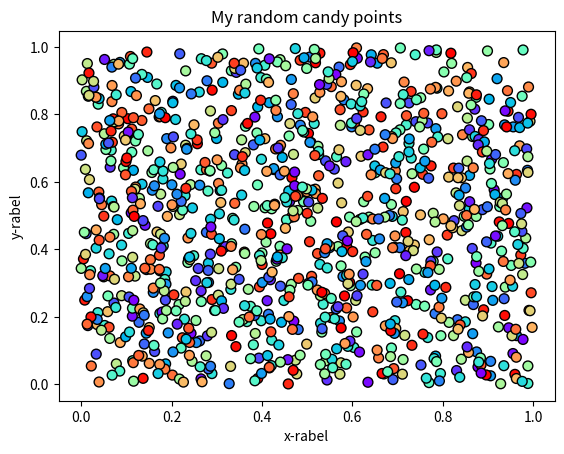

Reproduce this figure in Python. (Note: this script raises an exception after producing the figure.)
#!/usr/bin/env python
# coding: utf-8

# ## Problem 1: Simple scatter plot using random 
# 
# We can generate random numbers using using a method `random.rand()` from the [NumPy package](https://numpy.org/). This example generates 10 random values:
# 
# ```
# import numpy as np
# random_numbers = np.random.rand(10)
# 
# ```
# 
# ### Part 1
# 
# Create an new data frame called `data` and add 1000 random numbers (`float`) into a new column `x` and another 1000 random numbers (`float`) into a new column `y`.

import numpy as np
import pandas as pd

# YOUR CODE HERE 1 to set data
data=pd.DataFrame(np.random.rand(1000).reshape(1000, 1),
                  columns=['x'])
data['y']=np.random.rand(1000)
# Check your random values
print(data.head())

# Check that you have the correct number of rows
assert len(data) == 1000, "There should be 1000 rows of data."


# ### Part 2
# 

# YOUR CODE HERE 2 to set colors
colors=[]
colors=np.random.rand(1000)
# This test print should print out 10 first numbers in the variable colors
print(colors[0:10])

# Check that the length matches
assert len(colors) == 1000, "There should be 1000 random numbers for colors"


# ### Part 3 

# 
# #### Part 3.1
# 
# Create a scatter plot of points with random colors
# 
# #### Part 3.2
# 
# #### Part 3.3
# 

# Plot a scatter plot
# YOUR CODE HERE 3
import matplotlib.pyplot as plt
plt.scatter(data['x'],data['y'],s=50,c=colors,cmap='rainbow',edgecolor='black')

# Add labels and title
# YOUR CODE HERE 4
plt.title('My random candy points')
plt.xlabel('x-rabel')
plt.ylabel('y-rabel')
plt.show()


# Save the plot as a png file:
outputfp = "my_first_plot.png"

# YOUR CODE HERE 5

# This test print statement should print the output filename of your figure
print("Saved my first plot as:", outputfp)

#Check that the file exists (also go and open the file to check that everything is ok!)
import os

assert os.path.exists(outputfp), "Can't find the output image."


# Remember to commit your changes (including the image file) to your GitHub repo!
# 
# ### Done!
# 
# Now you can move to [problem 2](Exercise-7-problem-2.ipynb).
